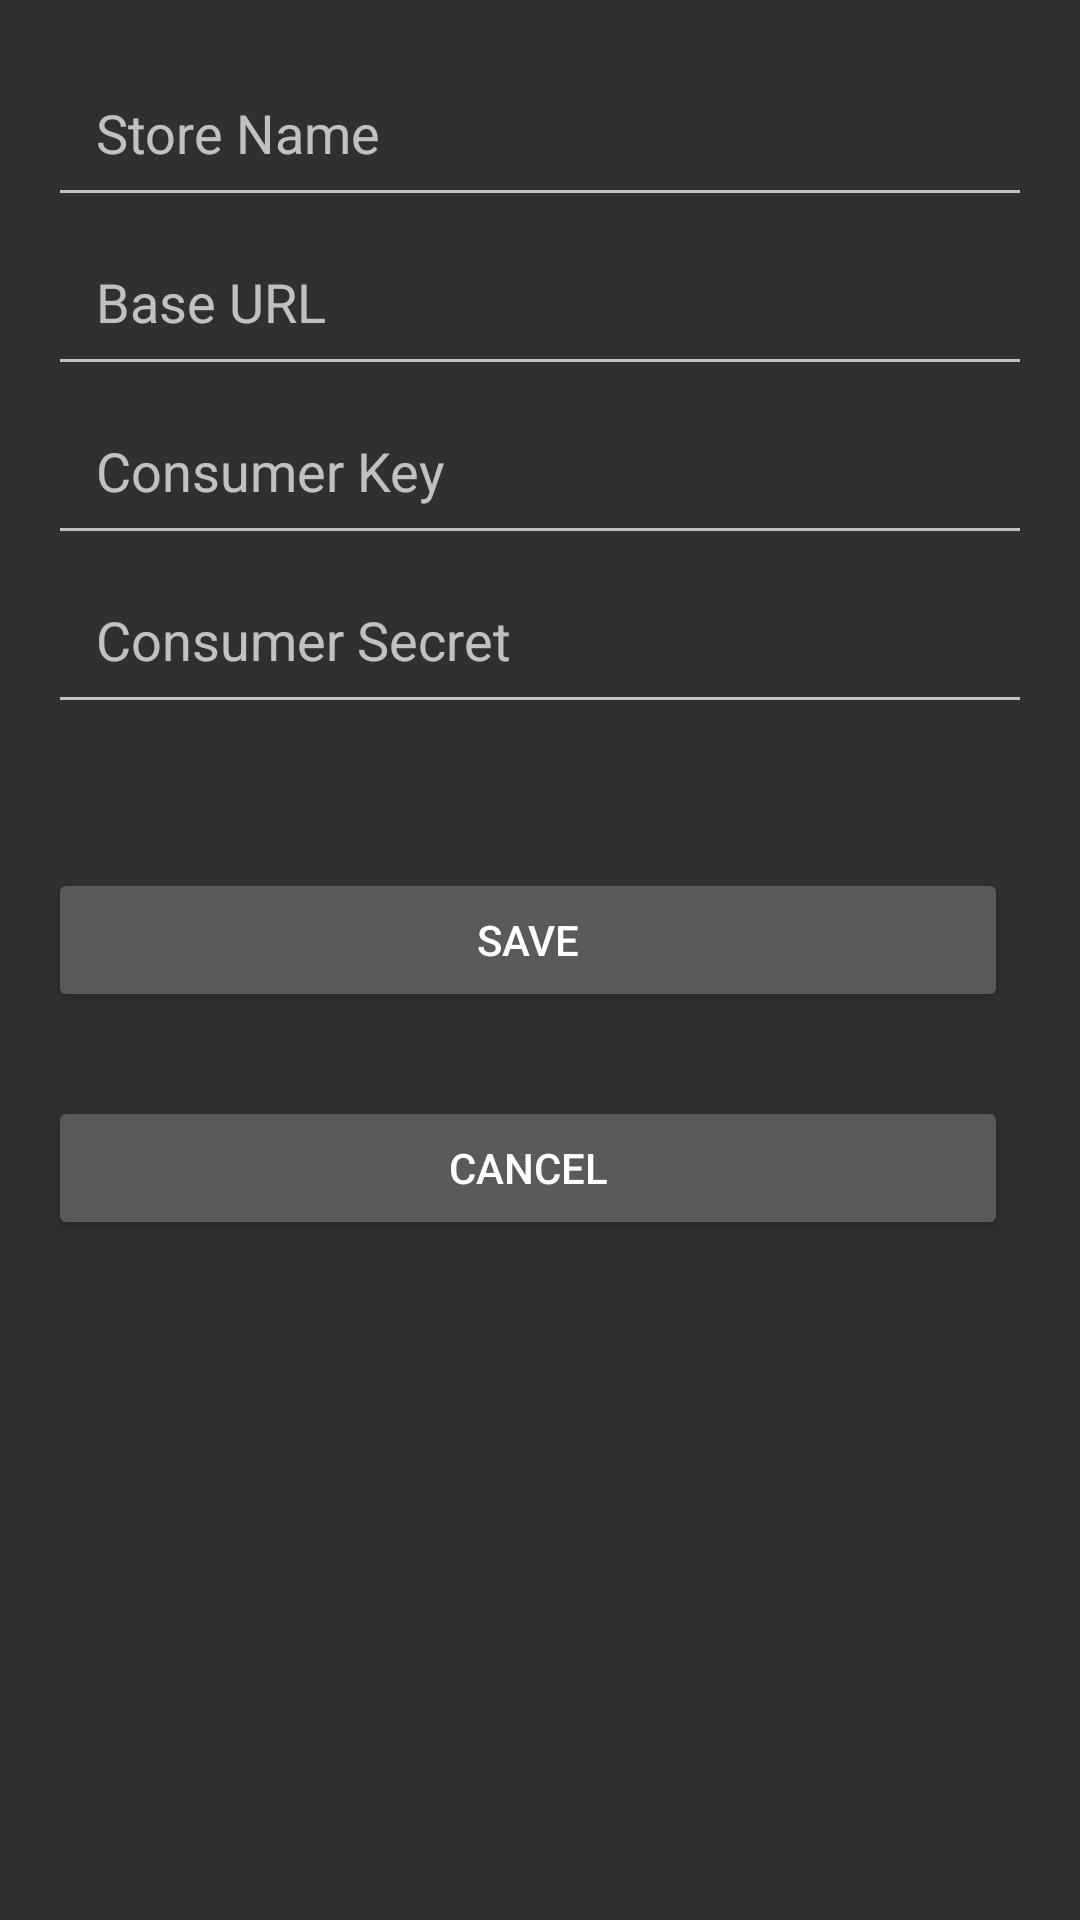

The Android layout XML behind this screen, and the referenced resources:
<!-- AndroidManifest.xml: application theme Theme.AppCompat -->
<!-- res/layout/activity_add_store.xml -->
<?xml version="1.0" encoding="utf-8"?>
<LinearLayout xmlns:android="http://schemas.android.com/apk/res/android"
    android:layout_width="match_parent"
    android:layout_height="match_parent"
    android:orientation="vertical"
    android:padding="16dp">

    <EditText
        android:id="@+id/editTextStoreName"
        android:layout_width="match_parent"
        android:layout_height="wrap_content"
        android:hint="@string/store_name"
        android:autofillHints="Store Name"
        android:minHeight="48dp"
        android:paddingHorizontal="16dp"
        android:paddingVertical="16dp"
        android:inputType="text"/>

    <EditText
        android:id="@+id/editTextBaseUrl"
        android:layout_width="match_parent"
        android:layout_height="wrap_content"
        android:hint="@string/base_url"
        android:autofillHints="Base URL"
        android:minHeight="48dp"
        android:paddingHorizontal="16dp"
        android:paddingVertical="16dp"
        android:inputType="textUri"/>

    <EditText
        android:id="@+id/editTextConsumerKey"
        android:layout_width="match_parent"
        android:layout_height="wrap_content"
        android:hint="@string/consumer_key"
        android:autofillHints="Consumer Key"
        android:minHeight="48dp"
        android:paddingHorizontal="16dp"
        android:paddingVertical="16dp"
        android:inputType="text"/>

    <EditText
        android:id="@+id/editTextConsumerSecret"
        android:layout_width="match_parent"
        android:layout_height="wrap_content"
        android:hint="@string/consumer_secret"
        android:autofillHints="Consumer Secret"
        android:minHeight="48dp"
        android:paddingHorizontal="16dp"
        android:paddingVertical="16dp"
        android:inputType="text"/>

    <Button
        android:id="@+id/buttonSaveStore"
        android:layout_width="320dp"
        android:layout_height="wrap_content"
        android:layout_marginTop="48dp"
        android:text="@string/save" />

    <Button
        android:id="@+id/buttonCancel"
        android:layout_width="320dp"
        android:layout_height="wrap_content"
        android:layout_marginTop="28dp"
        android:text="@string/cancel" />

</LinearLayout>
<!-- resources referenced by this layout -->
<resources>
  <string name="base_url">Base URL</string>
  <string name="cancel">Cancel</string>
  <string name="consumer_key">Consumer Key</string>
  <string name="consumer_secret">Consumer Secret</string>
  <string name="save">Save</string>
  <string name="store_name">Store Name</string>
</resources>
